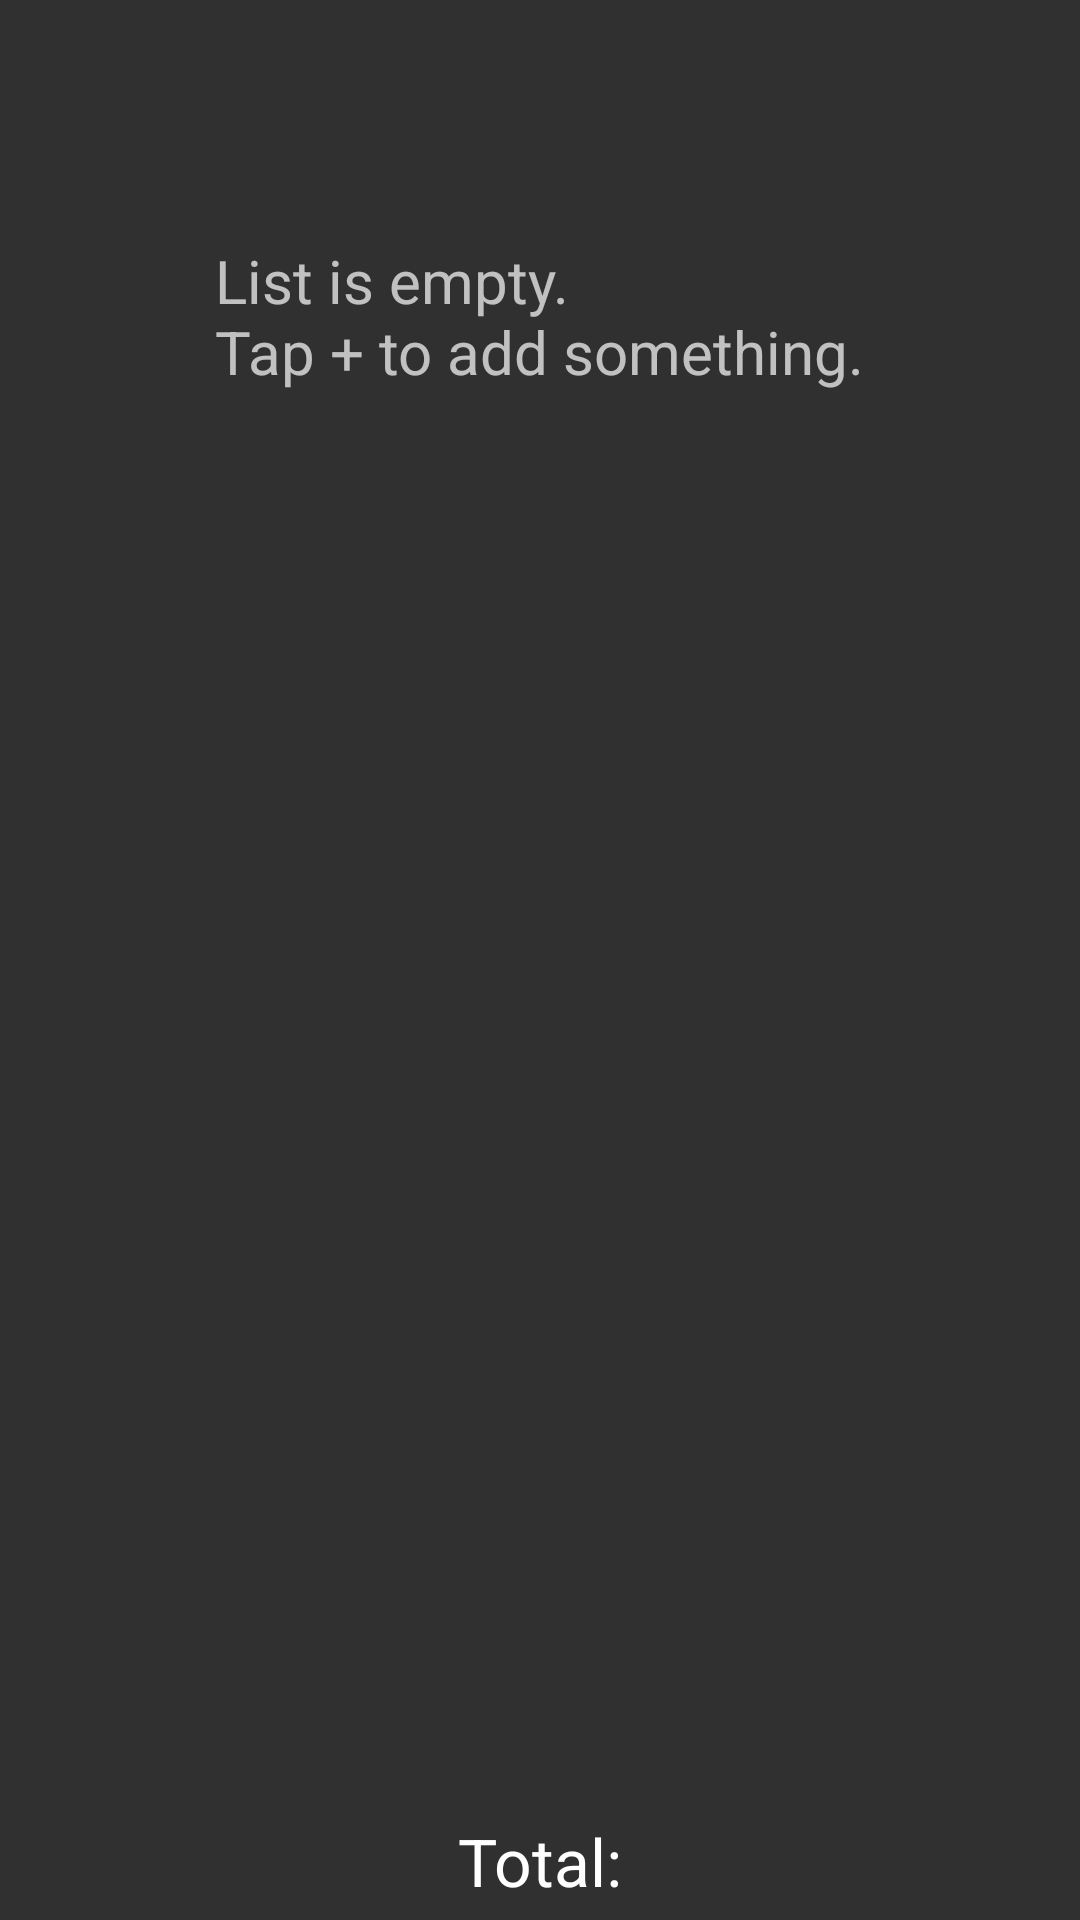

Here is an Android app screen rendered from its layout file. Give the layout XML and the strings, colors and styles it references.
<!-- AndroidManifest.xml: application theme android:Theme.Material -->
<!-- res/layout/activity_main.xml -->
<LinearLayout xmlns:android="http://schemas.android.com/apk/res/android"
    xmlns:tools="http://schemas.android.com/tools" android:layout_width="match_parent"
    android:layout_height="match_parent" android:paddingLeft="@dimen/activity_horizontal_margin"
    android:paddingRight="@dimen/activity_horizontal_margin"
    android:paddingTop="@dimen/activity_vertical_margin"
    android:paddingBottom="@dimen/activity_vertical_margin" tools:context=".MainActivity"
    android:orientation="vertical"
    android:weightSum="1"
    android:clickable="true">

    <TextView
        android:id="@android:id/empty"
        android:layout_width="wrap_content"
        android:layout_height="wrap_content"
        android:gravity="center_vertical"
        android:text="@string/emptyListMessage"
        android:textSize="20dp"
        android:layout_gravity="center"
        android:layout_marginTop="80dp" />

    <ListView
        android:layout_width="fill_parent"
        android:layout_height="wrap_content"
        android:id="@android:id/list" />


    <RelativeLayout
        android:orientation="vertical"
        android:layout_width="fill_parent"
        android:layout_height="fill_parent"
        android:onClick="onItemOutsideClick">

        <TextView
            android:layout_width="wrap_content"
            android:layout_height="wrap_content"
            android:textAppearance="?android:attr/textAppearanceLarge"
            android:text="@string/totalPriceText"
            android:clickable="true"
            android:id="@+id/totalPrice"
            android:layout_gravity="center_horizontal"
            android:layout_marginBottom="5dp"
            android:layout_alignParentBottom="true"
            android:layout_centerHorizontal="true"
            android:onClick="onItemOutsideClick" />

    </RelativeLayout>

</LinearLayout>
<!-- resources referenced by this layout -->
<resources>
  <string name="emptyListMessage">List is empty.\nTap + to add something.</string>
  <string name="totalPriceText">Total:</string>
</resources>
